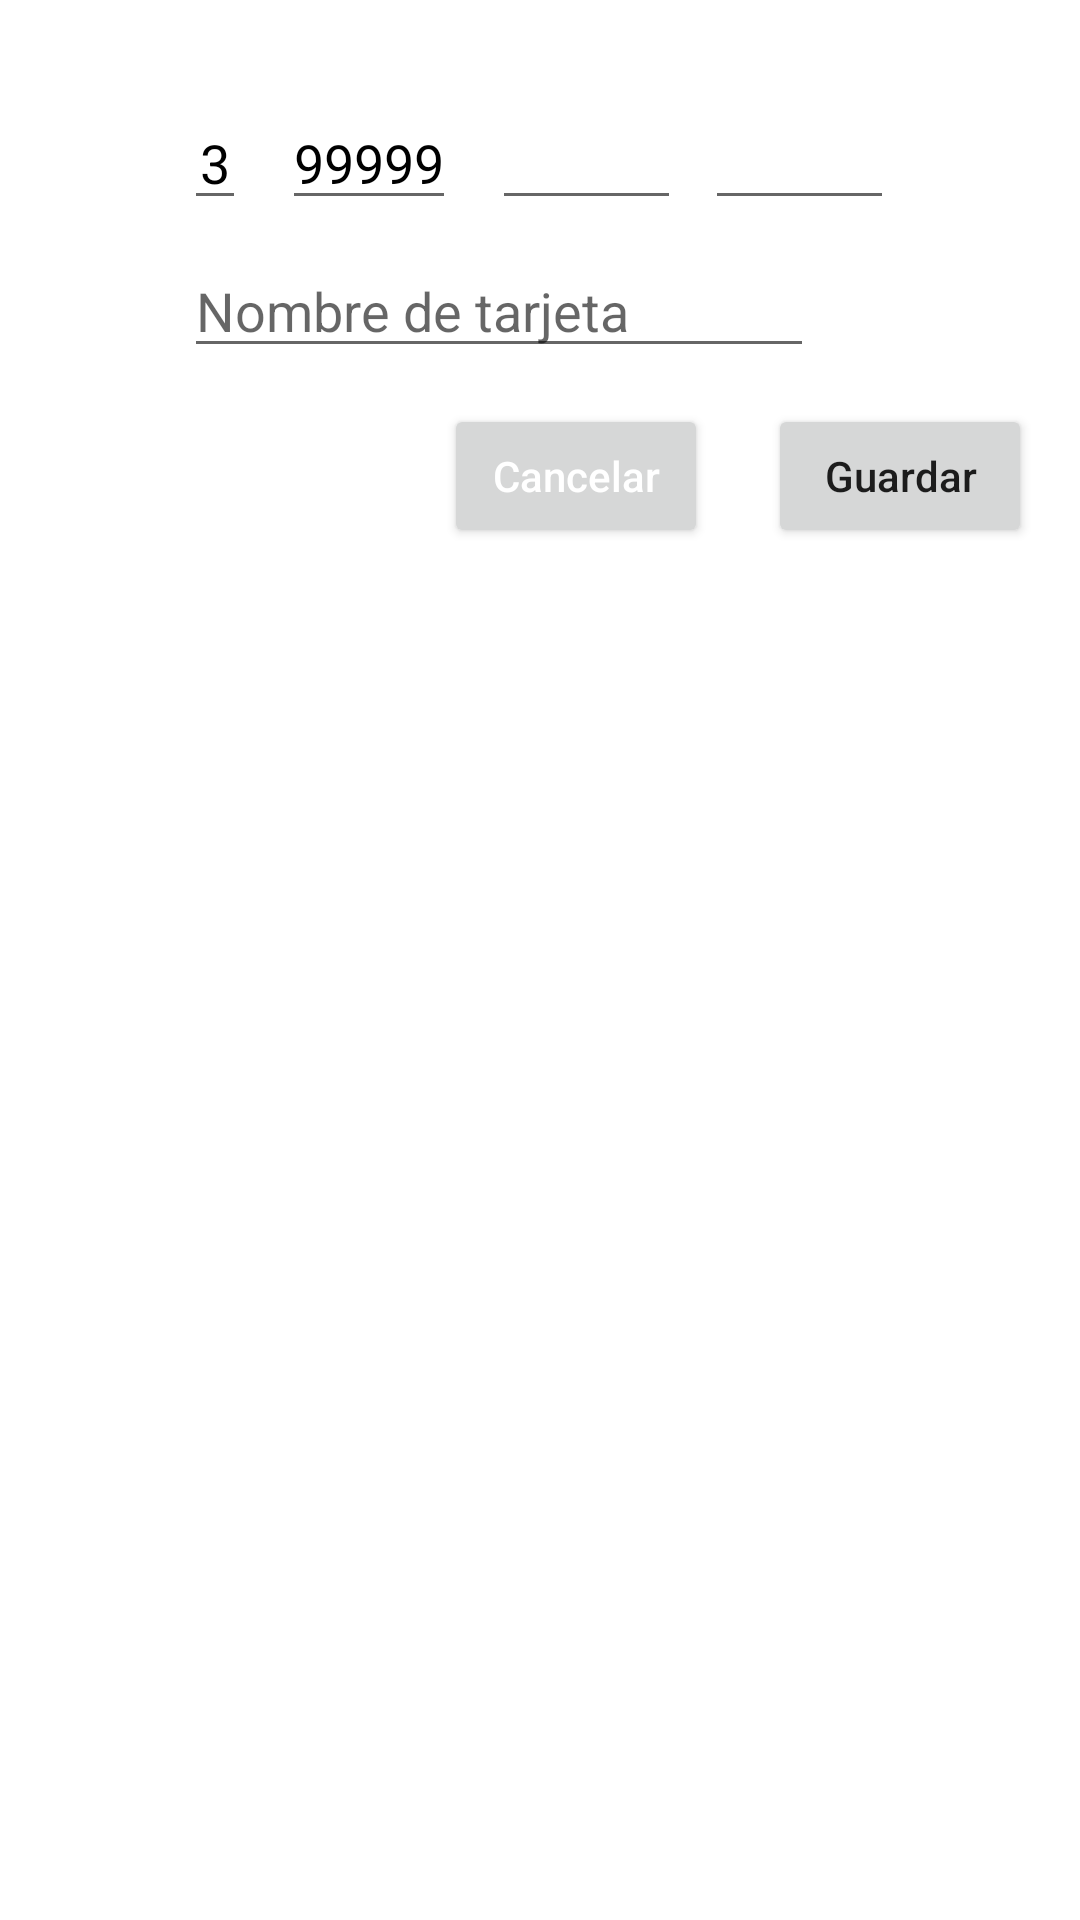

The Android layout XML behind this screen, and the referenced resources:
<!-- AndroidManifest.xml: application theme Theme.TqlSaldoCentro -->
<!-- res/layout/nueva_tarjeta_dialog_fragment.xml -->
<?xml version="1.0" encoding="utf-8"?>
<androidx.constraintlayout.widget.ConstraintLayout

    xmlns:android="http://schemas.android.com/apk/res/android"
    xmlns:app="http://schemas.android.com/apk/res-auto"
    xmlns:tools="http://schemas.android.com/tools"
    android:layout_width="match_parent"
    android:layout_height="match_parent"
    tools:context=".ui.dialogos.NuevaTarjetaDialogFragment">


    <androidx.constraintlayout.widget.ConstraintLayout
        android:id="@+id/constraintLayout2"
        android:layout_width="wrap_content"
        android:layout_height="wrap_content"
        android:layout_marginTop="32dp"
        app:layout_constraintEnd_toEndOf="parent"
        app:layout_constraintHorizontal_bias="0.497"
        app:layout_constraintStart_toStartOf="parent"
        app:layout_constraintTop_toTopOf="parent">


        <EditText
            android:id="@+id/etxtidentificador"
            android:layout_width="wrap_content"
            android:layout_height="wrap_content"
            android:inputType="number"
            android:text="3"
            android:textAlignment="center"
            android:textColor="@color/black"
            android:textColorHighlight="@color/colorPrimary"
            android:textColorLink="@color/colorAccent"
            android:textCursorDrawable="@color/colorAccent"
            app:autoSizeTextType="uniform"
            app:layout_constraintBottom_toBottomOf="parent"
            app:layout_constraintStart_toStartOf="parent"
            app:layout_constraintTop_toTopOf="parent" />

        <EditText
            android:id="@+id/etxtregion"
            android:layout_width="wrap_content"
            android:layout_height="wrap_content"
            android:layout_marginStart="12dp"
            android:inputType="number"
            android:text="99999"
            android:textAlignment="center"
            android:textColor="@color/black"
            android:textColorHighlight="@color/colorPrimary"
            android:textColorLink="@color/colorAccent"
            android:textCursorDrawable="@color/colorAccent"
            app:autoSizeTextType="uniform"
            app:layout_constraintBottom_toBottomOf="@+id/etxtidentificador"
            app:layout_constraintStart_toEndOf="@+id/etxtidentificador"
            app:layout_constraintTop_toTopOf="@+id/etxtidentificador"
            app:layout_constraintVertical_bias="0.0" />

        <EditText
            android:id="@+id/etxtnuclientefrag"
            android:layout_width="wrap_content"
            android:layout_height="wrap_content"
            android:layout_marginStart="12dp"
            android:inputType="number"
            android:maxEms="4"
            android:maxLength="5"
            android:minEms="3"
            android:textAlignment="center"
            android:textColor="@color/black"
            android:textColorHighlight="@color/colorPrimary"
            android:textColorLink="@color/colorAccent"
            android:textCursorDrawable="@color/colorAccent"
            app:autoSizeTextType="uniform"
            app:layout_constraintBottom_toBottomOf="@+id/etxtregion"
            app:layout_constraintStart_toEndOf="@+id/etxtregion"
            app:layout_constraintTop_toTopOf="@+id/etxtregion"
            app:layout_constraintVertical_bias="0.0" />

        <EditText
            android:id="@+id/etxtnutarjetafrag"
            android:layout_width="wrap_content"
            android:layout_height="wrap_content"
            android:layout_marginStart="8dp"
            android:inputType="number"
            android:maxEms="4"
            android:maxLength="5"
            android:minEms="3"
            android:textAlignment="center"
            android:textColor="@color/black"
            android:textColorHighlight="@color/colorPrimary"
            android:textColorLink="@color/colorAccent"
            android:textCursorDrawable="@color/colorAccent"
            app:autoSizeTextType="uniform"
            app:layout_constraintBottom_toBottomOf="@+id/etxtnuclientefrag"
            app:layout_constraintEnd_toEndOf="parent"
            app:layout_constraintStart_toEndOf="@+id/etxtnuclientefrag"
            app:layout_constraintTop_toTopOf="@+id/etxtnuclientefrag"
            app:layout_constraintVertical_bias="0.0" />


    </androidx.constraintlayout.widget.ConstraintLayout>



    <EditText
        android:id="@+id/txtnametarjetafrag"
        android:layout_width="wrap_content"
        android:layout_height="wrap_content"
        android:layout_marginTop="8dp"
        android:ems="10"
        android:maxLength="10"
        android:inputType="textPersonName"
        android:hint="Nombre de tarjeta"
        app:layout_constraintStart_toStartOf="@+id/constraintLayout2"
        app:layout_constraintTop_toBottomOf="@+id/constraintLayout2"
        android:layout_marginBottom="10dp"/>

    <Button
        android:id="@+id/btnNewCardCancel"
        android:layout_width="wrap_content"
        android:layout_height="wrap_content"
        android:layout_marginTop="12dp"
        android:layout_marginEnd="20dp"
        android:text="Cancelar"

        android:textAllCaps="false"
        android:textColor="@color/white"
        app:layout_constraintEnd_toStartOf="@+id/btnNewCardSave"
        app:layout_constraintTop_toBottomOf="@+id/txtnametarjetafrag" />

    <Button
        android:id="@+id/btnNewCardSave"
        android:layout_width="wrap_content"
        android:layout_height="wrap_content"
        android:layout_marginEnd="16dp"
        android:text="Guardar"
        android:textAllCaps="false"
        android:theme="@style/Button.green"
        app:layout_constraintEnd_toEndOf="parent"
        app:layout_constraintTop_toTopOf="@+id/btnNewCardCancel" />



</androidx.constraintlayout.widget.ConstraintLayout>
<!-- resources referenced by this layout -->
<resources>
  <color name="black">#FF000000</color>
  <color name="colorAccent">#ff616f</color>
  <color name="colorPrimary">#ff1744</color>
  <color name="white">#FFFFFFFF</color>
  <style name="Button.green" parent="ThemeOverlay.AppCompat">
          <item name="colorPrimary">@color/verdesemaforo</item>
          <item name="colorPrimaryVariant">@color/black</item>
          <item name="colorOnPrimary">@color/white</item>
      </style>
  <style name="Theme.TqlSaldoCentro" parent="Theme.MaterialComponents.DayNight.DarkActionBar">
          
          <item name="colorPrimary">@color/colorPrimary</item>
          <item name="colorPrimaryVariant">@color/colorPrimaryDark</item>
          <item name="colorOnPrimary">@color/colorAccent</item>
          
          <item name="colorSecondary">@color/teal_200</item>
          <item name="colorSecondaryVariant">@color/teal_700</item>
          <item name="colorOnSecondary">@color/black</item>
          
          <item name="android:statusBarColor" tools:targetApi="l">?attr/colorPrimaryVariant</item>
          
      </style>
  <color name="verdesemaforo">#00e676</color>
  <color name="colorPrimaryDark">#c4001d</color>
  <color name="teal_200">#ff616f</color>
  <color name="teal_700">#ff616f</color>
</resources>
